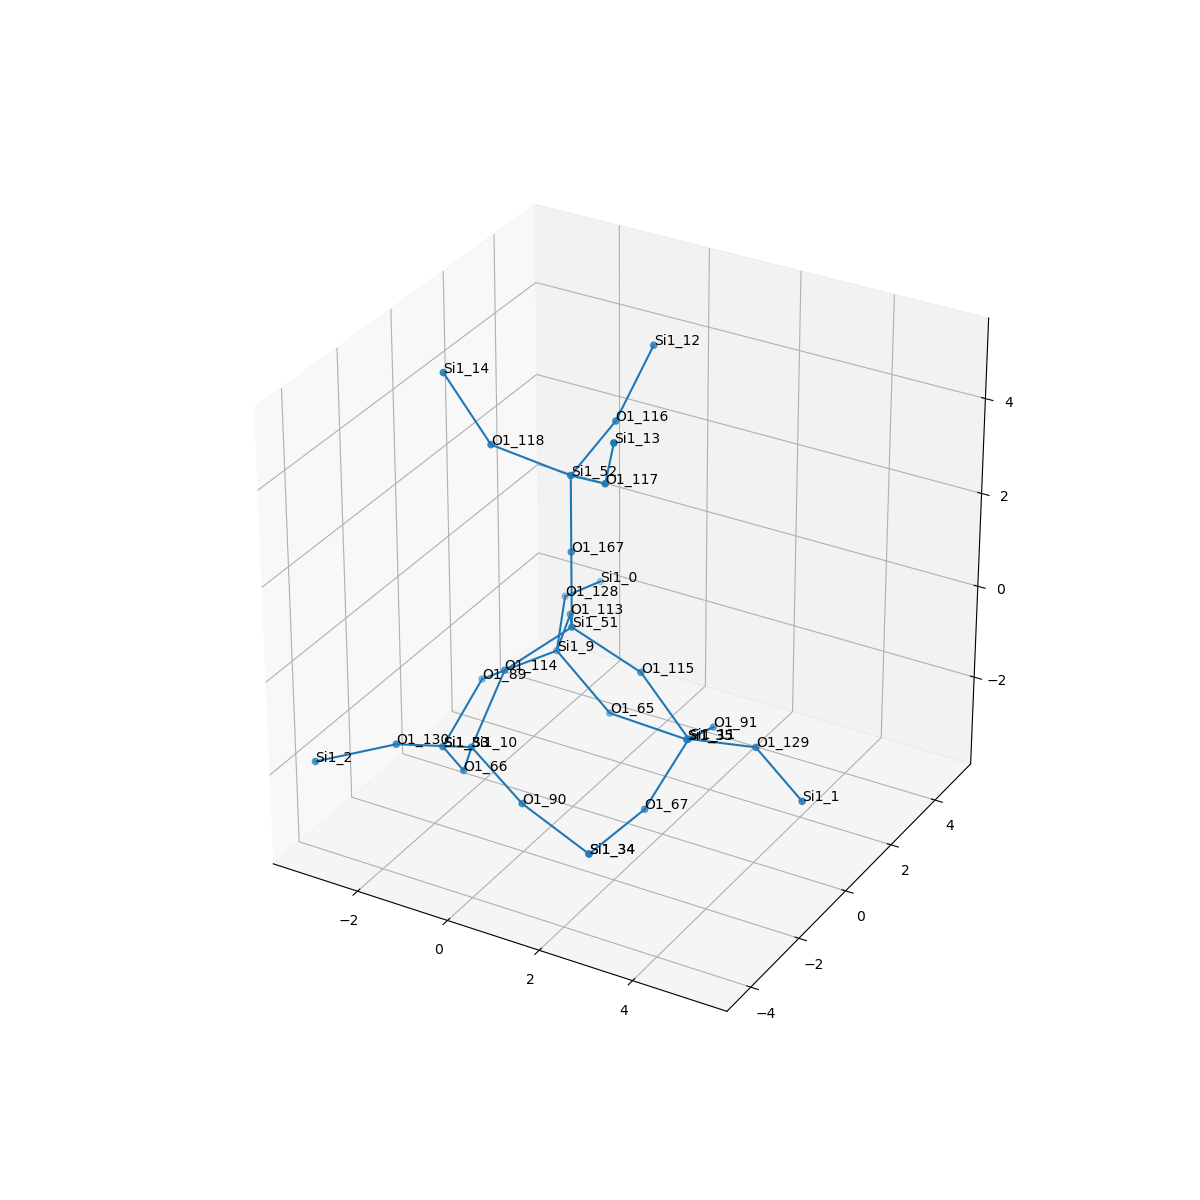

The table this chart was drawn from, first rows:
, neighbor_num, isite, atom, x, y, z, front_index
0, 0, 51, Si1, 0.0, 0.0, 0.0, 
1, 1, 113, O1, -0.7587, 1.314, -0.5391, 0.0
2, 1, 115, O1, 1.517, -1.1102230246251565e-16, -0.5391, 0.0
3, 1, 114, O1, -0.7587, -1.314, -0.5391, 0.0
4, 1, 167, O1, 0.0, 0.0, 1.607, 0.0
5, 2, 9, Si1, -1.438, 1.976, -1.84, 1.0
6, 2, 11, Si1, 2.431, 0.257, -1.84, 2.0
7, 2, 10, Si1, -0.9927, -2.233, -1.84, 3.0
8, 2, 52, Si1, 0.0, 0.0, 3.214, 4.0
9, 3, 89, O1, -2.62, 1.021, -2.372, 5.0
10, 3, 128, O1, -2.041, 3.419, -1.459, 5.0
11, 3, 65, O1, -0.3297, 2.145, -2.996, 5.0
12, 3, 129, O1, 3.982, 0.05804, -1.459, 6.0
13, 3, 67, O1, 2.023, -0.7872, -2.996, 6.0
14, 3, 91, O1, 2.195, 1.758, -2.372, 6.0
15, 3, 90, O1, 0.4255, -2.78, -2.372, 7.0
16, 3, 130, O1, -1.941, -3.477, -1.459, 7.0
17, 3, 66, O1, -1.693, -1.358, -2.996, 7.0
18, 3, 118, O1, -1.386, -0.6186, 3.753, 8.0
19, 3, 117, O1, 1.229, -0.8906, 3.753, 8.0
20, 3, 116, O1, 0.157, 1.509, 3.753, 8.0
21, 4, 33, Si1, -2.812, -0.252, -3.338, 9.0
22, 4, 0, Si1, -2.079, 4.983, -1.84, 10.0
23, 4, 35, Si1, 1.188, 2.561, -3.338, 11.0
24, 4, 1, Si1, 5.354, -0.6912, -1.84, 12.0
25, 4, 34, Si1, 1.624, -2.309, -3.338, 13.0
26, 4, 35, Si1, 1.188, 2.561, -3.338, 14.0
27, 4, 34, Si1, 1.624, -2.309, -3.338, 15.0
28, 4, 2, Si1, -3.276, -4.291, -1.84, 16.0
29, 4, 33, Si1, -2.812, -0.252, -3.338, 17.0
30, 4, 14, Si1, -2.324, -0.7562, 5.054, 18.0
31, 4, 13, Si1, 1.817, -1.635, 5.054, 19.0
32, 4, 12, Si1, 0.5072, 2.391, 5.054, 20.0
